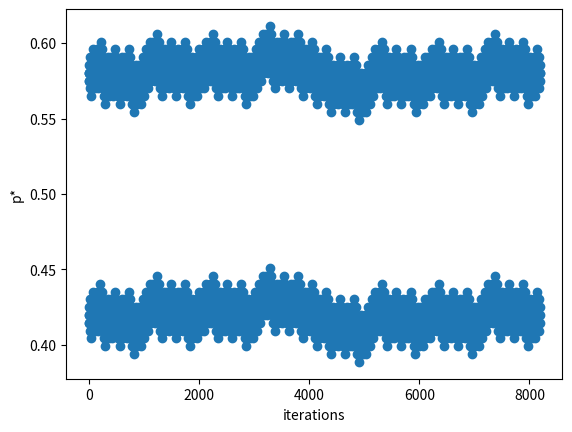

Generate this figure with matplotlib:
# Performs a correlation attack
import matplotlib.pyplot as plt

# Progress bar
from sys import stdout

z_sequence = ([
    0, 1, 1, 0, 0, 1, 1, 0, 1, 0, 0, 1, 1, 0, 1, 0, 0, 1, 0, 1, 0, 1, 1, 1, 1,
    1, 0, 1, 1, 1, 1, 1, 0, 0, 1, 0, 0, 1, 0, 1, 1, 1, 1, 1, 1, 1, 0, 0, 0, 1,
    1, 0, 0, 1, 1, 1, 0, 1, 1, 1, 0, 1, 1, 1, 1, 1, 0, 1, 1, 0, 1, 0, 1, 0, 1,
    0, 1, 0, 0, 1, 0, 0, 1, 1, 0, 0, 1, 1, 1, 1, 0, 0, 0, 1, 0, 1, 1, 0, 1, 1,
    1, 1, 1, 0, 0, 1, 1, 0, 1, 0, 0, 1, 1, 0, 0, 1, 0, 1, 0, 0, 1, 0, 1, 1, 1,
    1, 1, 1, 0, 0, 1, 1, 1, 1, 0, 1, 0, 0, 1, 0, 0, 0, 0, 0, 0, 1, 1, 1, 1, 0,
    1, 0, 0, 0, 1, 0, 1, 1, 0, 0, 0, 1, 1, 0, 0, 0, 1, 1, 1, 0, 0, 0, 1, 1, 1,
    1, 1, 1, 1, 0, 1, 0, 1, 1, 1, 1, 1, 1, 0, 0, 1, 1, 0, 
])

polynomial = [1, 2, 4, 6, 7, 10, 11, 13]
length = 13

def hamming(x, y):
    """Computes the hamming distance for two binary arrays"""

    distance = 0
    for i in range(len(x)):
        if x[i] != y[i]:
            distance += 1
    return distance

def shift_state(s, new_num):
    """Shifts state s to the left and returns outputted number"""
    num = s[0]
    for i in range(len(s) - 1):
        s[i] = s[i+1]
    return s, num

def compute_keystream(s, p, pL, sL):
    """Simulates an LFSR and produces a keystream of length sL given an initial
    state s and a polynomial p of length pL encoded as a list.
    """

    # Our resulting keystream sequence
    keystream = []

    for _ in range(sL):
        # Simulate one round of LFSR
        sum = 0
        
        # Run xor operations given taps
        for exponent in p:
            tap = pL - exponent
            sum += s[tap]

        # Shift state with new value, get popped value
        (s, popped) = shift_state(s, sum % 2)

        # Append popped value to the overall keystream sequence
        keystream.append(popped)

    return keystream

def increment_state(s):
    """Increment a state by 1. Ex: [0,0,0,1] -> [0,0,1,0]"""
    state_int = int(''.join(str(c) for c in s), 2) + 1
    state_binary_str = str(bin(state_int))[2:]
    new_s = [int(bit) for bit in state_binary_str]
    return [0] * (len(s) - len(state_binary_str)) + new_s

def calc_p_star(u, z):
    """Calculates the p* value for given u, z sequences"""
    n = len(z)
    return 1 - (hamming(u, z)/n)

# Attempt to guess the initial state of the smallest LFSR, L1, with L = 13
state = [0] * (length - 1)
state += [1]
print("Initial state:", state)

p_map = {}
highest_p_star = 0
count = 1
possible_states = 2**(length)
total_bars = 30
while count < possible_states:
    # Compute the generated keystream from this polynomial and initial state
    u_sequence = compute_keystream(state[:], polynomial, length, len(z_sequence))

    # Calculate p* of this initial state
    p_star = calc_p_star(u_sequence, z_sequence)

    # Note down this p_star value
    p_map[', '.join(str(c) for c in state)] = p_star

    # Note down highest value
    refresh_progress_bar = False
    if p_star > highest_p_star:
        highest_p_star = p_star
        refresh_progress_bar = True

    if count % (possible_states // total_bars) == 0:
        refresh_progress_bar = True

    if refresh_progress_bar:
        progress = int(count / possible_states * total_bars)
        bar = "[" + '#' * progress + '.' * (total_bars - progress - 1) + "]"
        text = "\rHighest p*: %f Progress: %s" % (highest_p_star, bar)
        stdout.write(text)

    if p_star > 0.9:
        break

    state = increment_state(state)
    count += 1

# Print out the results
print("\nFound p*: ", highest_p_star, "for initial state:", state)

# Show progress bar

# Show graph of results
x = list(range(len(p_map)))
y = p_map.values()

plt.scatter(x, y)
plt.xlabel("iterations")
plt.ylabel("p*")
plt.show()
